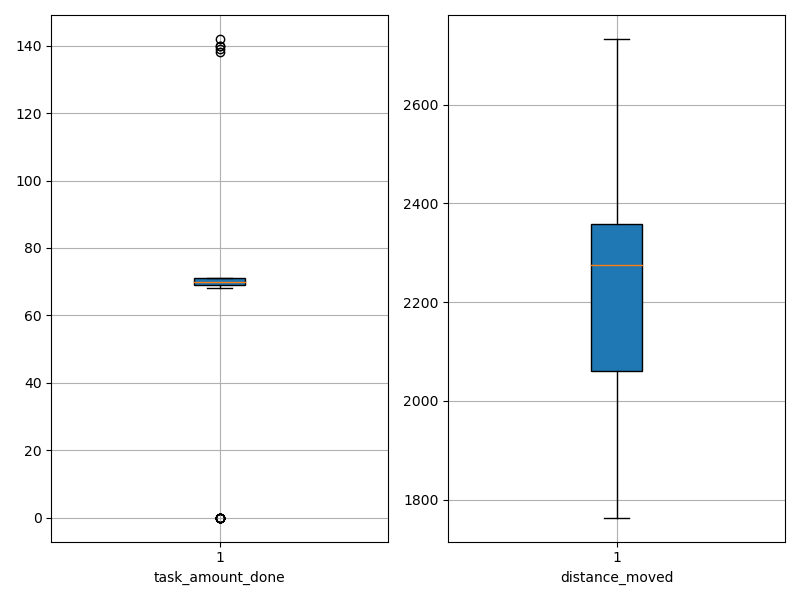

The table this chart was drawn from, first rows:
agent_id, task_amount_done, distance_moved
0, 71.0, 2349
1, 140.0, 1881
2, 71.0, 2149
3, 71.0, 1976
4, 69.0, 2258
5, 69.0, 2306
6, 71.0, 2376
7, 70.0, 2208
8, 70.0, 2013
9, 69.0, 1968
10, 142.0, 2010
11, 71.0, 1862
12, 70.0, 2329
13, 0.0, 2733
14, 69.0, 2143
15, 69.0, 2062
16, 70.0, 2004
17, 71.0, 2196
18, 69.0, 2321
19, 0.0, 2379
20, 69.0, 1891
21, 0.0, 2724
22, 139.0, 1884
23, 69.0, 2294
24, 71.0, 2531
25, 71.0, 2413
26, 69.0, 2183
27, 70.0, 2237
28, 0.0, 2694
29, 138.0, 1892
30, 0.0, 2683
31, 69.0, 2058
32, 71.0, 2358
33, 70.0, 2502
34, 71.0, 2088
35, 140.0, 1946
36, 71.0, 2344
37, 69.0, 2148
38, 71.0, 1763
39, 70.0, 2326
40, 0.0, 2582
41, 0.0, 2704
42, 70.0, 2214
43, 0.0, 2702
44, 0.0, 2321
45, 71.0, 2364
46, 71.0, 2333
47, 70.0, 2302
48, 71.0, 2255
49, 71.0, 2346
50, 69.0, 2130
51, 70.0, 1935
52, 71.0, 2092
53, 69.0, 2306
54, 70.0, 2086
55, 0.0, 2531
56, 68.0, 2318
57, 69.0, 2372
58, 71.0, 2341
59, 69.0, 1947
